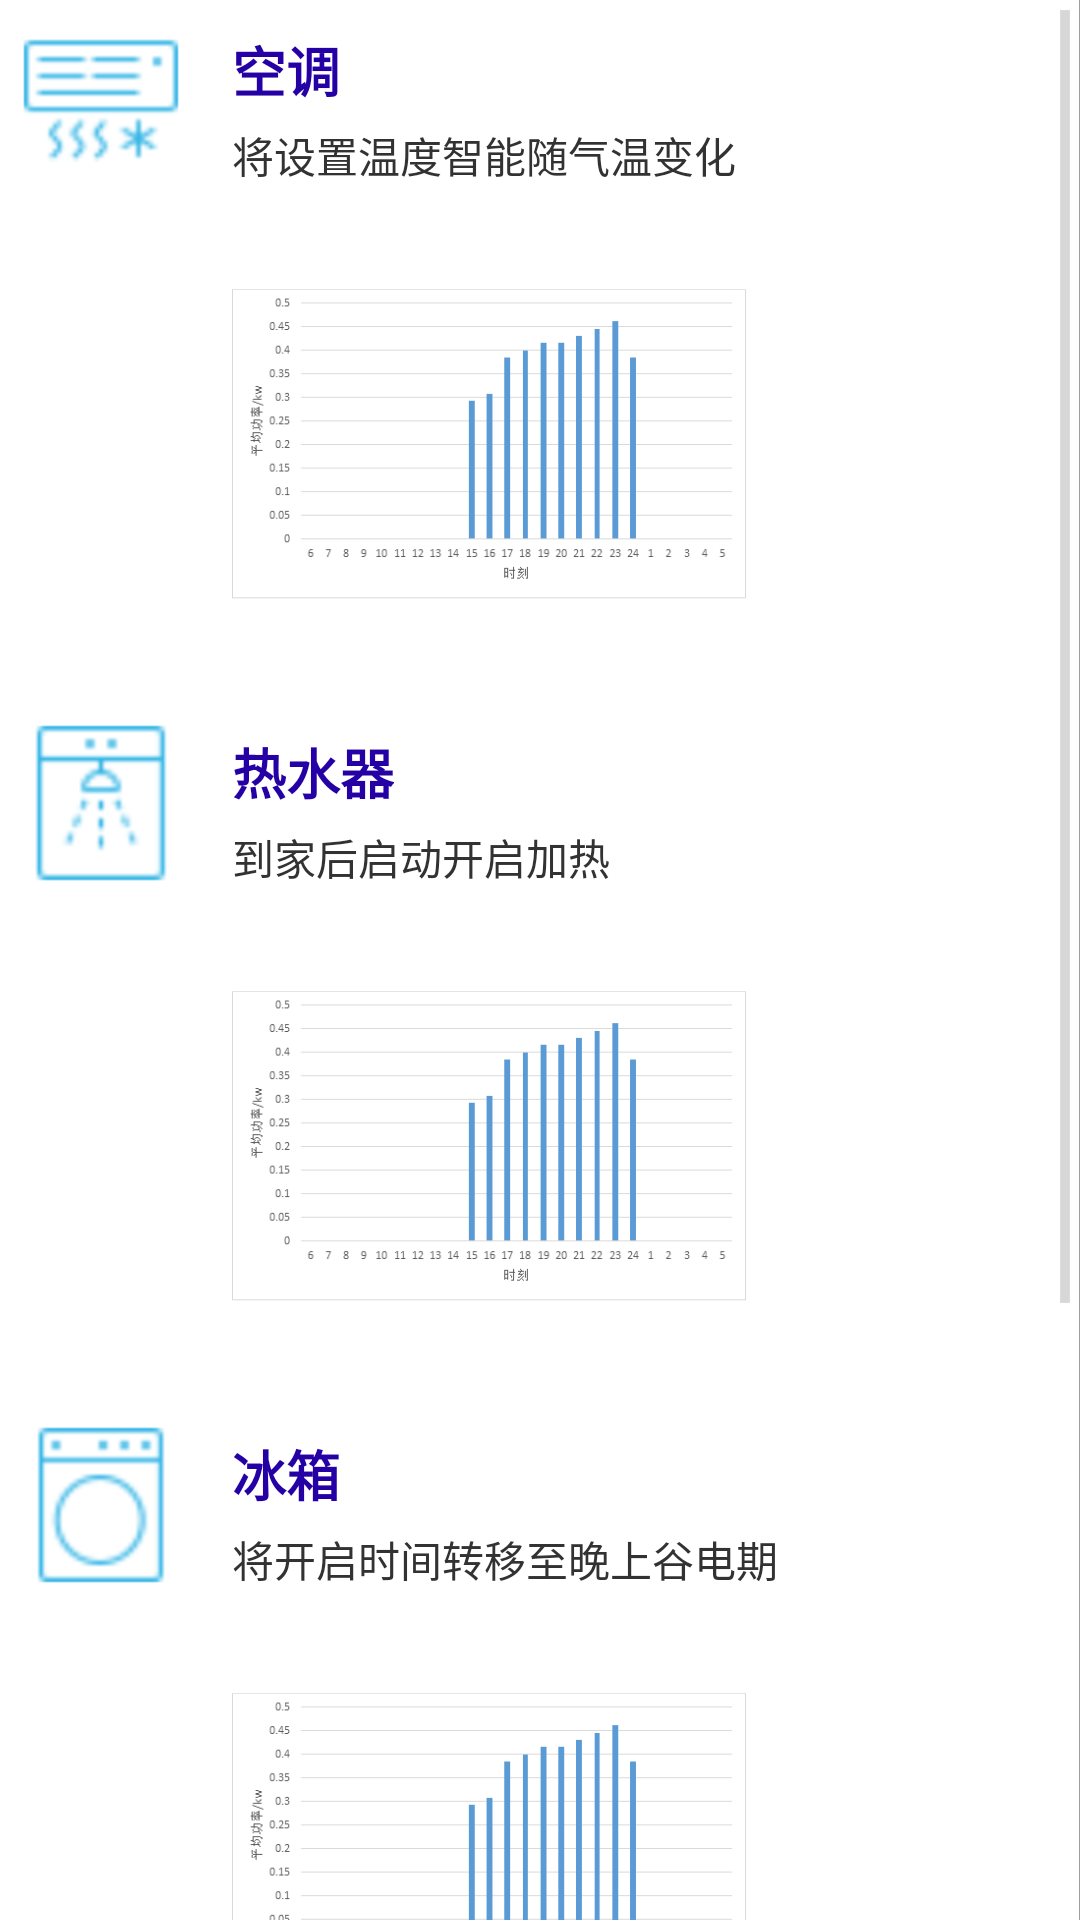

Write the Android layout XML for this screen, with the resource values it uses.
<!-- AndroidManifest.xml: application theme AppTheme -->
<!-- res/layout/result.xml -->
<?xml version="1.0" encoding="utf-8"?>



<ScrollView xmlns:android="http://schemas.android.com/apk/res/android"
    android:layout_width="match_parent"
    android:layout_height="match_parent"
    android:layout_weight="1"
    android:id="@+id/scrollView3">

<LinearLayout
    android:layout_width="match_parent"
    android:layout_height="match_parent"
    android:orientation="vertical">




    <LinearLayout
        android:orientation="horizontal"
        android:layout_width="match_parent"
        android:layout_height="wrap_content"
        android:divider="@color/foreground1"
        android:showDividers="end">

        <ImageView
            android:layout_width="wrap_content"
            android:layout_height="wrap_content"
            android:id="@+id/imageView6"
            android:src="@mipmap/appliance_12"/>

        <LinearLayout
            android:orientation="vertical"
            android:layout_width="match_parent"
            android:layout_height="wrap_content">

            <TextView
                android:layout_width="wrap_content"
                android:layout_height="wrap_content"
                android:text="空调"
                android:id="@+id/textView16"
                android:textStyle="bold"
                android:textColor="#2400a5"
                android:textSize="18dp"
                android:layout_marginTop="10dp"
                android:layout_marginLeft="10dp" />

            <TextView
                android:layout_width="wrap_content"
                android:layout_height="wrap_content"
                android:text="将设置温度智能随气温变化"
                android:id="@+id/textView17"
                android:layout_marginTop="5dp"
                android:layout_marginLeft="10dp" />

            <ImageView
                android:layout_width="172dp"
                android:layout_height="172dp"
                android:id="@+id/imageView7"
                android:src="@drawable/whmore"
                android:layout_marginLeft="10dp" />

        </LinearLayout>

    </LinearLayout>

    <LinearLayout
        android:orientation="horizontal"
        android:layout_width="match_parent"
        android:layout_height="match_parent"
        android:showDividers="end"
        android:divider="@color/foreground1">

        <ImageView
            android:layout_width="wrap_content"
            android:layout_height="wrap_content"
            android:src="@mipmap/appliance_38"/>

        <LinearLayout
            android:orientation="vertical"
            android:layout_width="match_parent"
            android:layout_height="wrap_content">

            <TextView
                android:layout_width="wrap_content"
                android:layout_height="wrap_content"
                android:text="热水器"
                android:textStyle="bold"
                android:textColor="#2400a5"
                android:textSize="18dp"
                android:layout_marginTop="10dp"
                android:layout_marginLeft="10dp" />

            <TextView
                android:layout_width="wrap_content"
                android:layout_height="wrap_content"
                android:text="到家后启动开启加热"
                android:layout_marginTop="5dp"
                android:layout_marginLeft="10dp" />

            <ImageView
                android:layout_width="172dp"
                android:layout_height="172dp"
                android:src="@drawable/whmore"
                android:layout_marginLeft="10dp" />

        </LinearLayout>
    </LinearLayout>


    <LinearLayout
        android:orientation="horizontal"
        android:layout_width="match_parent"
        android:layout_height="match_parent"
        android:showDividers="end"
        android:divider="@color/foreground1">

        <ImageView
            android:layout_width="wrap_content"
            android:layout_height="wrap_content"
            android:src="@mipmap/appliance_35"/>

        <LinearLayout
            android:orientation="vertical"
            android:layout_width="match_parent"
            android:layout_height="wrap_content">

            <TextView
                android:layout_width="wrap_content"
                android:layout_height="wrap_content"
                android:text="冰箱"
                android:textStyle="bold"
                android:textColor="#2400a5"
                android:textSize="18dp"
                android:layout_marginTop="10dp"
                android:layout_marginLeft="10dp" />

            <TextView
                android:layout_width="wrap_content"
                android:layout_height="wrap_content"
                android:text="将开启时间转移至晚上谷电期"
                android:layout_marginTop="5dp"
                android:layout_marginLeft="10dp" />

            <ImageView
                android:layout_width="172dp"
                android:layout_height="172dp"
                android:src="@drawable/whmore"
                android:layout_marginLeft="10dp" />

        </LinearLayout>
    </LinearLayout>


    <LinearLayout
        android:orientation="horizontal"
        android:layout_width="match_parent"
        android:layout_height="match_parent"
        android:showDividers="end"
        android:divider="@color/foreground1">

        <ImageView
            android:layout_width="wrap_content"
            android:layout_height="wrap_content"
            android:src="@mipmap/transport_37"/>

        <LinearLayout
            android:orientation="vertical"
            android:layout_width="match_parent"
            android:layout_height="wrap_content">

            <TextView
                android:layout_width="wrap_content"
                android:layout_height="wrap_content"
                android:text="电动汽车"
                android:textStyle="bold"
                android:textColor="#2400a5"
                android:textSize="18dp"
                android:layout_marginTop="10dp"
                android:layout_marginLeft="10dp" />

            <TextView
                android:layout_width="wrap_content"
                android:layout_height="wrap_content"
                android:text="将充电时间转移至谷电期"
                android:id="@+id/textView19"
                android:layout_marginTop="5dp"
                android:layout_marginLeft="10dp" />

            <ImageView
                android:layout_width="172dp"
                android:layout_height="172dp"
                android:id="@+id/imageView9"
                android:src="@drawable/whmore"
                android:layout_marginLeft="10dp" />

        </LinearLayout>
    </LinearLayout>


  </LinearLayout>
</ScrollView>
<!-- resources referenced by this layout -->
<resources>
  <color name="foreground1">#79333333</color>
  <!-- drawable whmore: png bitmap (drawable, 11354 bytes) -->
  <!-- mipmap appliance_12: png bitmap (mipmap-hdpi, 4489 bytes) -->
  <!-- mipmap appliance_35: png bitmap (mipmap-hdpi, 4503 bytes) -->
  <!-- mipmap appliance_38: png bitmap (mipmap-hdpi, 3559 bytes) -->
  <!-- mipmap transport_37: png bitmap (mipmap-hdpi, 5275 bytes) -->
  <style name="AppTheme" parent="android:Theme.Holo.Light">
          
      </style>
</resources>
